Run: headless pygame with SDL's dummy video driver; simulated clock (each Clock.tick advances the game by its frame time, no real sleeping); random seed 0; keys injected as events and as key.get_pressed() state; mouse plan: one left click at the window centre at the start of phase 2, then a move to the lower-right quarter at the start of phase 3.
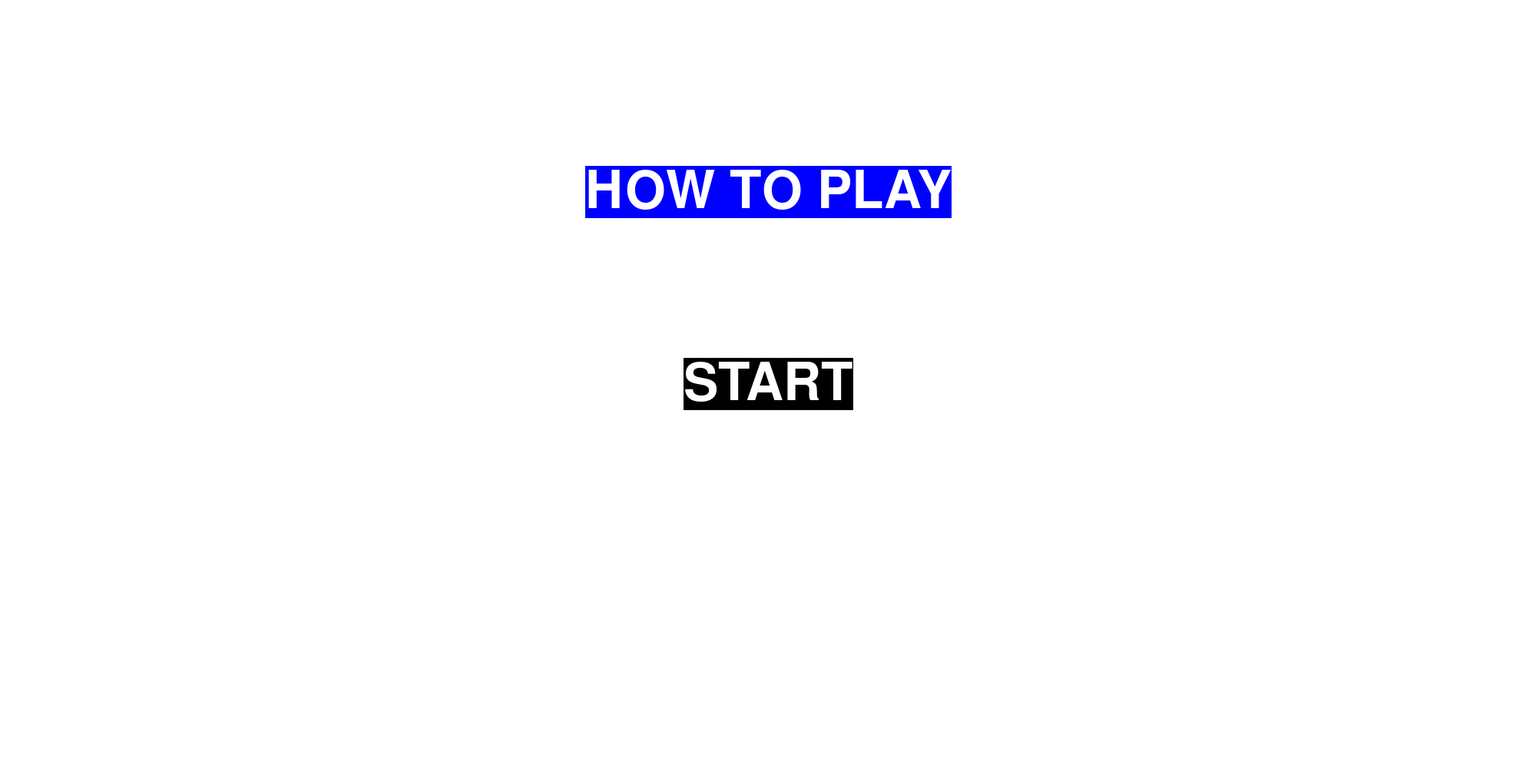
Frame 1 of 4 · flips 1–60 · no input
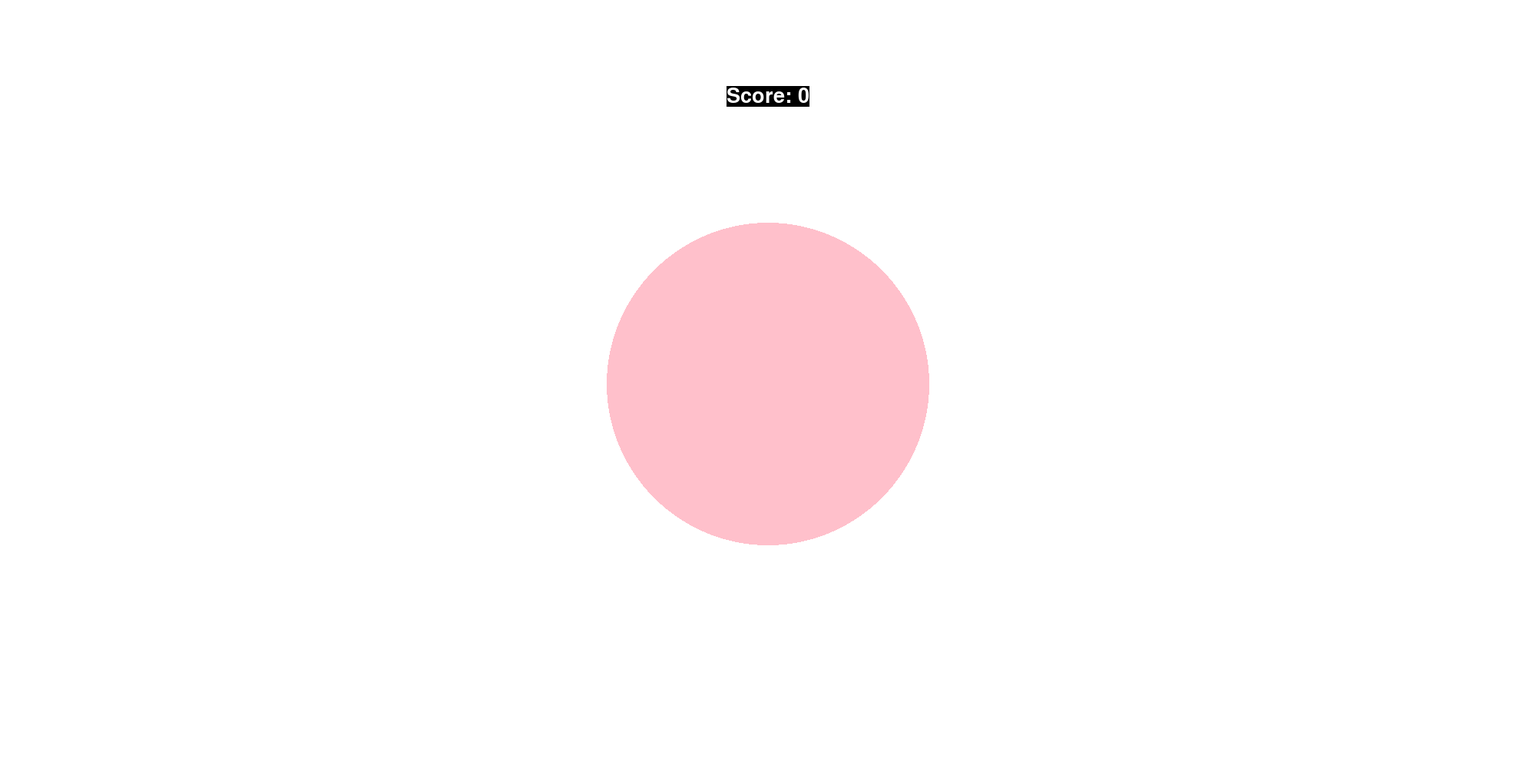
Frame 2 of 4 · flips 61–180 · clicked the window centre · tapped SPACE, RETURN · held RIGHT (→), D
Frame 3 of 4 · flips 181–300 · moved the mouse to the lower-right quarter · held DOWN (↓), S · screen unchanged from frame 2, image omitted
Frame 4 of 4 · flips 301–420 · held LEFT (←), A, UP (↑), W · screen unchanged from frame 3, image omitted

The pygame program that drew these frames:

# ICS4U1 ISU
# Jelisa Cao


# the pygame manual was extensively used: https://www.pygame.org/docs/
import pygame
import sys
import time
import random

# initializes display mode
pygame.init()

LENGTH = 2000
HEIGHT = 1000
WHEEL_RADIUS = 210

LEFT = [0, HEIGHT/2]
RIGHT = [LENGTH, HEIGHT/2]

FPS = 40
FramePerSecond = pygame.time.Clock()

SCREEN = pygame.display.set_mode([LENGTH, HEIGHT])
pygame.display.set_caption("Play")

score_font = pygame.font.SysFont("arial", 40)
go_font = pygame.font.SysFont("arial", 200)


class ArrowNote(pygame.sprite.Sprite):

    def __init__(self, note_attrs):
        self.velocity = note_attrs['velocity']
        self.radius   = note_attrs['radius']
        self.color    = note_attrs['color']
        self.delay    = note_attrs['delay']
        self.gst      = time.time()
        self.score    = 0
        self.miss     = False

        super().__init__()

        self.image = pygame.Surface([self.radius*2, self.radius*2])
        self.rect  = self.image.get_rect()
        self.image.fill('white')
        self.image.set_colorkey('white')
        pygame.draw.circle(self.image, self.color, self.rect.center, self.radius)
        if self.velocity > 0:
            self.pos = self.rect.center = LEFT
        else:
            self.pos = self.rect.center = RIGHT

    def add_score(self):
        if self.pos[0] > LENGTH/2 - WHEEL_RADIUS and self.pos[0] < LENGTH/2 + WHEEL_RADIUS:
            if self.pos[0] > LENGTH/2 - WHEEL_RADIUS/3 and self.pos[0] < LENGTH/2 + WHEEL_RADIUS/3:
                self.score += 100
            else:
                self.score += 50

    def speed_rate(self, gametime):
        increase_by = (time.time() - gametime) / 50000
        self.velocity *= (1 + increase_by)

    def can_deploy(self):
        if time.time() - self.gst >= self.delay:
            return True
        else:
            return False

    def move(self):
        self.rect.move_ip([self.velocity, 0])
        self.pos = self.rect.center
        SCREEN.blit(self.image, self.rect)

    def border_check(self):
        if self.velocity > 0:
            if self.pos[0] >= LENGTH/2 + WHEEL_RADIUS:
                return False
            else:
                return True
        else:
            if self.pos[0] <= LENGTH / 2 - WHEEL_RADIUS:
                return False
            else:
                return True

    def miss_check(self):
        if not self.border_check():
            self.miss = True
        elif self.velocity > 0:
            if self.pos[0] <= LENGTH / 2 - WHEEL_RADIUS:
                self.miss = True
        elif self.velocity < 0:
            if self.pos[0] >= LENGTH/2 + WHEEL_RADIUS:
                self.miss = True

    def key_is_pressed(self):
        key_state = pygame.key.get_pressed()
        if self.velocity > 0:
            if key_state[pygame.K_a] or key_state[pygame.K_LEFT]:
                return True
            else:
                return False
        else:
            if key_state[pygame.K_d] or key_state[pygame.K_RIGHT]:
                return True
            else:
                return False

    def kill(self):
        # check ball velocity to determine key to use for killing
        # after killing, reset self.gst'
        self.add_score()
        if self.velocity > 0:
            self.rect.center = LEFT
            self.delay = random.randint(0, 3)
            self.gst = time.time()
        else:
            self.rect.center = RIGHT
            self.delay = random.randint(0, 3)
            self.gst = time.time()

    def update(self):
        # after killed OR border crossed, move note back to original position, and set with new delay
        if self.border_check() and not self.key_is_pressed():
            self.move()
        else:
            self.miss_check()
            self.kill()


class PlayerWheel(pygame.sprite.Sprite):

    def __init__(self):
        self.pos = [LENGTH/2, HEIGHT/2]

        super().__init__()
        self.image = pygame.Surface([WHEEL_RADIUS * 2, WHEEL_RADIUS * 2])
        self.rect = self.image.get_rect()
        self.image.fill('white')
        self.image.set_colorkey('white')
        pygame.draw.circle(self.image, 'pink', self.rect.center, WHEEL_RADIUS)
        self.rect.center = self.pos

    def update(self):
        SCREEN.blit(self.image, self.rect)

class MenuButton():
    pressed = False

    def __init__(self, button_attrs):
        self.position = button_attrs['pos']
        self.text = button_attrs['txt']
        self.color = button_attrs['color']

        self.font = pygame.font.SysFont("arial", 100)

        self.button_text = self.font.render(self.text, True, 'white', self.color)
        self.button_display = self.button_text.get_rect()
        self.button_display.center = self.position
        #
        # pygame.sprite.Sprite.__init__(self)
        # self.font = pygame.font.SysFont("arial", 70)
        # self.textsurf = self.font.render(self.text, 1, self.color)
        # self.image = pygame.Surface((LENGTH/5, HEIGHT/5))
        # self.textrect = self.textsurf.get_rect(center=self.image.get_rect().center)
        # self.image.blit(self.textsurf, self.textrect)
        # # self.image.blit(self.textSurf, [self.position[0]/2 - self.W/2, self.position[1].H/2 - self.H/2])


        # self.rect = self.image.get_rect()
        # self.image.fill('white')
        # self.image.set_colorkey('white')
        # pygame.draw.rect(self.image, self.color, self.rect.center, WHEEL_RADIUS)
        # self.rect.center = self.position


    def is_clicked(self):
        if not self.pressed:
            x, y = pygame.mouse.get_pos()
            if pygame.mouse.get_pressed()[0]:
                if self.position[0] - 50 < x < self.position[0] + 50 and self.position[1] - 30 < y < self.position[1] + 30:
                    self.pressed = True

    def update(self):
        if not self.pressed:
            SCREEN.blit(self.button_text, self.button_display)


def main():
    game_time = time.time()

    start_button = MenuButton({'pos': [LENGTH/2, HEIGHT/2], 'txt': 'START', 'color': 'black'})
    howto_button = MenuButton({'pos': [LENGTH/2, HEIGHT/4], 'txt': 'HOW TO PLAY', 'color': 'blue'})

    left_note  = ArrowNote({'velocity': 10, 'radius': WHEEL_RADIUS/3, 'color': 'red', 'delay': random.randint(0, 3)})
    right_note = ArrowNote({'velocity': -10, 'radius': WHEEL_RADIUS/3, 'color': 'green', 'delay': random.randint(0, 3)})

    target = PlayerWheel()

    # game loop
    while True:
        for event in pygame.event.get():
            if event.type == pygame.QUIT:
                pygame.quit()
                sys.exit()


        SCREEN.fill('white')

        start_button.update()
        start_button.is_clicked()

        howto_button.update()
        howto_button.is_clicked()

        if start_button.pressed:
            SCREEN.fill('white')

            if not left_note.miss and not right_note.miss:
                score_display = score_font.render('Score: ' + str(left_note.score + right_note.score), True, 'white', 'black')
                score_rect = score_display.get_rect()
                score_rect.center = (LENGTH / 2, HEIGHT / 8)

                SCREEN.blit(score_display, score_rect)
                target.update()

                if left_note.can_deploy():
                    left_note.update()
                    left_note.speed_rate(game_time)

                if right_note.can_deploy():
                    right_note.update()
                    right_note.speed_rate(game_time)
            else:
                game_over = go_font.render('GAMEOVER', True, 'white', 'black')
                game_over_display = game_over.get_rect()
                game_over_display.center = (LENGTH / 2, HEIGHT / 2)
                SCREEN.blit(game_over, game_over_display)
                SCREEN.blit(score_display, score_rect)

                back_button = MenuButton({'pos': [LENGTH / 2, HEIGHT * 3 / 4], 'txt': 'BACK', 'color': 'RED'})
                back_button.update()
                back_button.is_clicked()

                if back_button.pressed:
                    start_button.pressed = False
                    howto_button.pressed = False

                    left_note.miss = False
                    right_note.miss = False


        pygame.display.update()

        FramePerSecond.tick(FPS)


if __name__ == '__main__':
    main()
